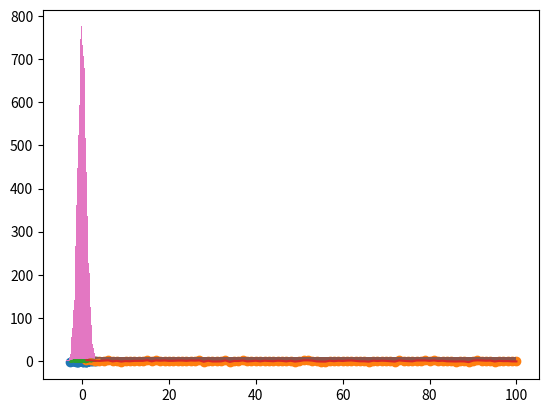

Here is the Python script that generated this plot: (Note: this script raises an exception after producing the figure.)
%matplotlib inline
import matplotlib.pyplot as plt
import numpy as np

fig, ax = plt.subplots()
ax.plot([1, 2, 3, 4], [1, 4, 2, 3])

plt.plot([1, 2, 3, 4], [1, 4, 2, 3])

import pandas as pd

df = pd.DataFrame(np.random.randn(100,5), columns = list('abcde'))

df

plt.plot(df["b"], df["c"])

plt.scatter(df["b"], df["c"])

list(range(1,101))

df["f"] = list(range(1,101))

df

plt.plot(df["f"], df["a"])

plt.scatter(df["f"], df["a"])

plt.hist(df["a"])

plt.hist(df["f"])

plt.hist(np.random.randn(10000), bins=40)

import seaborn as sns

sns.regplot("a", "b", data=df, fit_reg=False)

sns.lineplot("f", "a", data=df)

